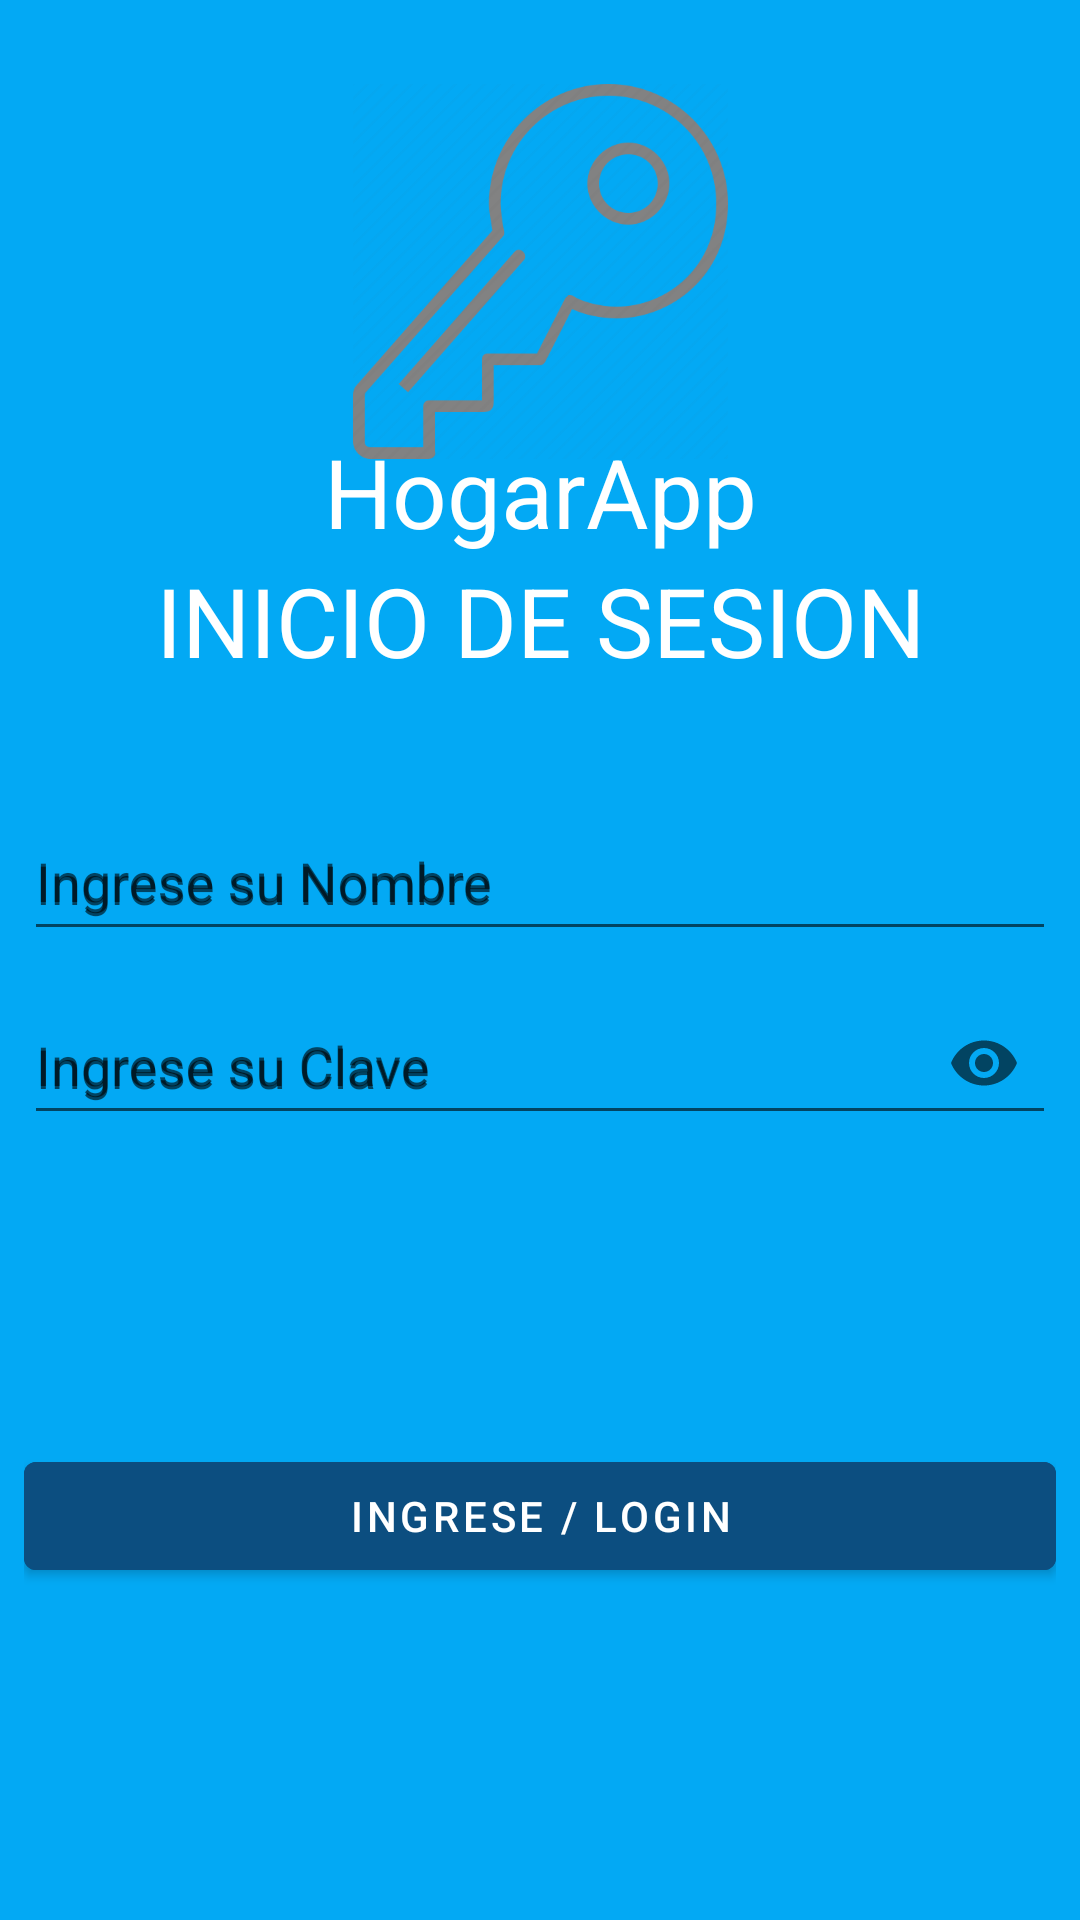

Reconstruct the res/layout file that produces this screen, plus the resources it refers to.
<!-- AndroidManifest.xml: application theme Theme.HogarAppV -->
<!-- res/layout/activity_main.xml -->
<?xml version="1.0" encoding="utf-8"?>
<androidx.constraintlayout.widget.ConstraintLayout xmlns:android="http://schemas.android.com/apk/res/android"
    xmlns:app="http://schemas.android.com/apk/res-auto"
    xmlns:tools="http://schemas.android.com/tools"
    android:layout_width="match_parent"
    android:layout_height="match_parent"
    android:background="@color/blue_300"
    android:padding="@dimen/pad_login"
    tools:context=".MainActivity">

    <LinearLayout
        android:id="@+id/ll_llave"
        android:layout_width="125dp"
        android:layout_height="125dp"
        android:orientation="horizontal"
        app:layout_constraintBottom_toBottomOf="parent"
        app:layout_constraintEnd_toEndOf="parent"
        app:layout_constraintStart_toStartOf="parent"
        app:layout_constraintTop_toTopOf="parent"
        app:layout_constraintVertical_bias="0.04000002">

        <ImageView
            android:id="@+id/iv_logo"
            android:layout_width="wrap_content"
            android:layout_height="wrap_content"
            android:scaleType="fitCenter"
            android:src="@drawable/key_login" />
    </LinearLayout>

    <LinearLayout
        android:id="@+id/ll_titulo_l"
        android:layout_width="match_parent"
        android:layout_height="wrap_content"
        android:orientation="vertical"
        app:layout_constraintBottom_toTopOf="@+id/ll_texto"
        app:layout_constraintEnd_toEndOf="parent"
        app:layout_constraintStart_toStartOf="parent"
        app:layout_constraintTop_toTopOf="parent"
        app:layout_constraintVertical_bias="0.83">

        <TextView
            android:layout_width="match_parent"
            android:layout_height="wrap_content"
            android:gravity="center_horizontal"
            android:text="@string/texto_logo"
            android:textColor="@color/white"
            android:textSize="32dp"/>

        <TextView
            android:layout_width="match_parent"
            android:layout_height="wrap_content"
            android:text="@string/texto_sesion"
            android:textColor="@color/white"
            android:textSize="32dp"
            android:gravity="center_horizontal"/>
    </LinearLayout>


    <LinearLayout
        android:id="@+id/ll_texto"
        android:layout_width="match_parent"
        android:layout_height="wrap_content"
        android:orientation="vertical"
        app:layout_constraintBottom_toTopOf="@+id/ll_boton"
        app:layout_constraintEnd_toEndOf="parent"
        app:layout_constraintStart_toStartOf="parent"
        app:layout_constraintTop_toBottomOf="@id/ll_llave"
        app:layout_constraintVertical_bias="0.37">

        <com.google.android.material.textfield.TextInputLayout
            android:id="@+id/til_usuario_l"
            style="@style/Widget.MaterialComponents.TextInputLayout.OutlinedBox.ExposedDropdownMenu"
            android:layout_width="match_parent"
            android:layout_height="wrap_content"
            android:layout_marginTop="8dp"
            android:hint="@string/hint_nombre"
            app:boxStrokeColor="@color/white"
            app:endIconMode="none"
            app:startIconContentDescription="nombre completo">

            <com.google.android.material.textfield.TextInputEditText

                android:id="@+id/tie_usuario_l"
                android:layout_width="match_parent"
                android:layout_height="48dp"
                android:layout_marginTop="4dp"
                android:hint="@string/hint_nombre"
                android:inputType="textPersonName"
                android:maxLines="1" />
        </com.google.android.material.textfield.TextInputLayout>


        <com.google.android.material.textfield.TextInputLayout
            android:id="@+id/til_clave_l"
            style="@style/Widget.MaterialComponents.TextInputLayout.OutlinedBox.ExposedDropdownMenu"
            android:layout_width="match_parent"
            android:layout_height="wrap_content"
            android:layout_marginTop="8dp"
            android:hint="@string/hint_clave"
            app:boxStrokeColor="@color/white"
            app:endIconMode="password_toggle"
            app:startIconContentDescription="nombre completo">

            <com.google.android.material.textfield.TextInputEditText

                android:id="@+id/tie_clave_l"
                android:layout_width="match_parent"
                android:layout_height="48dp"
                android:layout_marginTop="4dp"
                android:hint="@string/hint_clave"
                android:inputType="textPassword"
                android:maxLines="1" />

        </com.google.android.material.textfield.TextInputLayout>


    </LinearLayout>

    <LinearLayout

        android:id="@+id/ll_boton"
        android:layout_width="match_parent"
        android:layout_height="wrap_content"
        android:orientation="horizontal"
        app:layout_constraintTop_toBottomOf="@+id/ll_texto"
        app:layout_constraintBottom_toBottomOf="parent"
        app:layout_constraintEnd_toEndOf="parent"
        app:layout_constraintStart_toStartOf="parent">

        <com.google.android.material.button.MaterialButton
            android:id="@+id/bt_login"
            android:layout_width="match_parent"
            android:layout_height="wrap_content"
            android:backgroundTint="@color/blue_900"
            android:text="@string/texto_login"
            />
    </LinearLayout>



</androidx.constraintlayout.widget.ConstraintLayout>
<!-- resources referenced by this layout -->
<resources>
  <color name="blue_300">#03A9F4</color>
  <color name="blue_900">#0c4e80</color>
  <color name="white">#FFFFFFFF</color>
  <dimen name="pad_login">8dp</dimen>
  <!-- drawable key_login: png bitmap (drawable, 35121 bytes) -->
  <string name="hint_clave">Ingrese su Clave</string>
  <string name="hint_nombre">Ingrese su Nombre</string>
  <string name="texto_login">Ingrese / Login</string>
  <string name="texto_logo">HogarApp</string>
  <string name="texto_sesion">INICIO DE SESION</string>
  <style name="Theme.HogarAppV" parent="Theme.MaterialComponents.DayNight.DarkActionBar">
          
          <item name="colorPrimary">@color/purple_500</item>
          <item name="colorPrimaryVariant">@color/purple_700</item>
          <item name="colorOnPrimary">@color/white</item>
          
          <item name="colorSecondary">@color/tejelet_200</item>
          <item name="colorSecondaryVariant">@color/teal_700</item>
          <item name="colorOnSecondary">@color/black</item>
          
          <item name="android:statusBarColor" tools:targetApi="l">?attr/colorPrimaryVariant</item>
          
  
      </style>
  <color name="purple_500">#FF6200EE</color>
  <color name="purple_700">#FF3700B3</color>
  <color name="tejelet_200">#B2EBF2</color>
  <color name="teal_700">#FF018786</color>
  <color name="black">#FF000000</color>
</resources>
